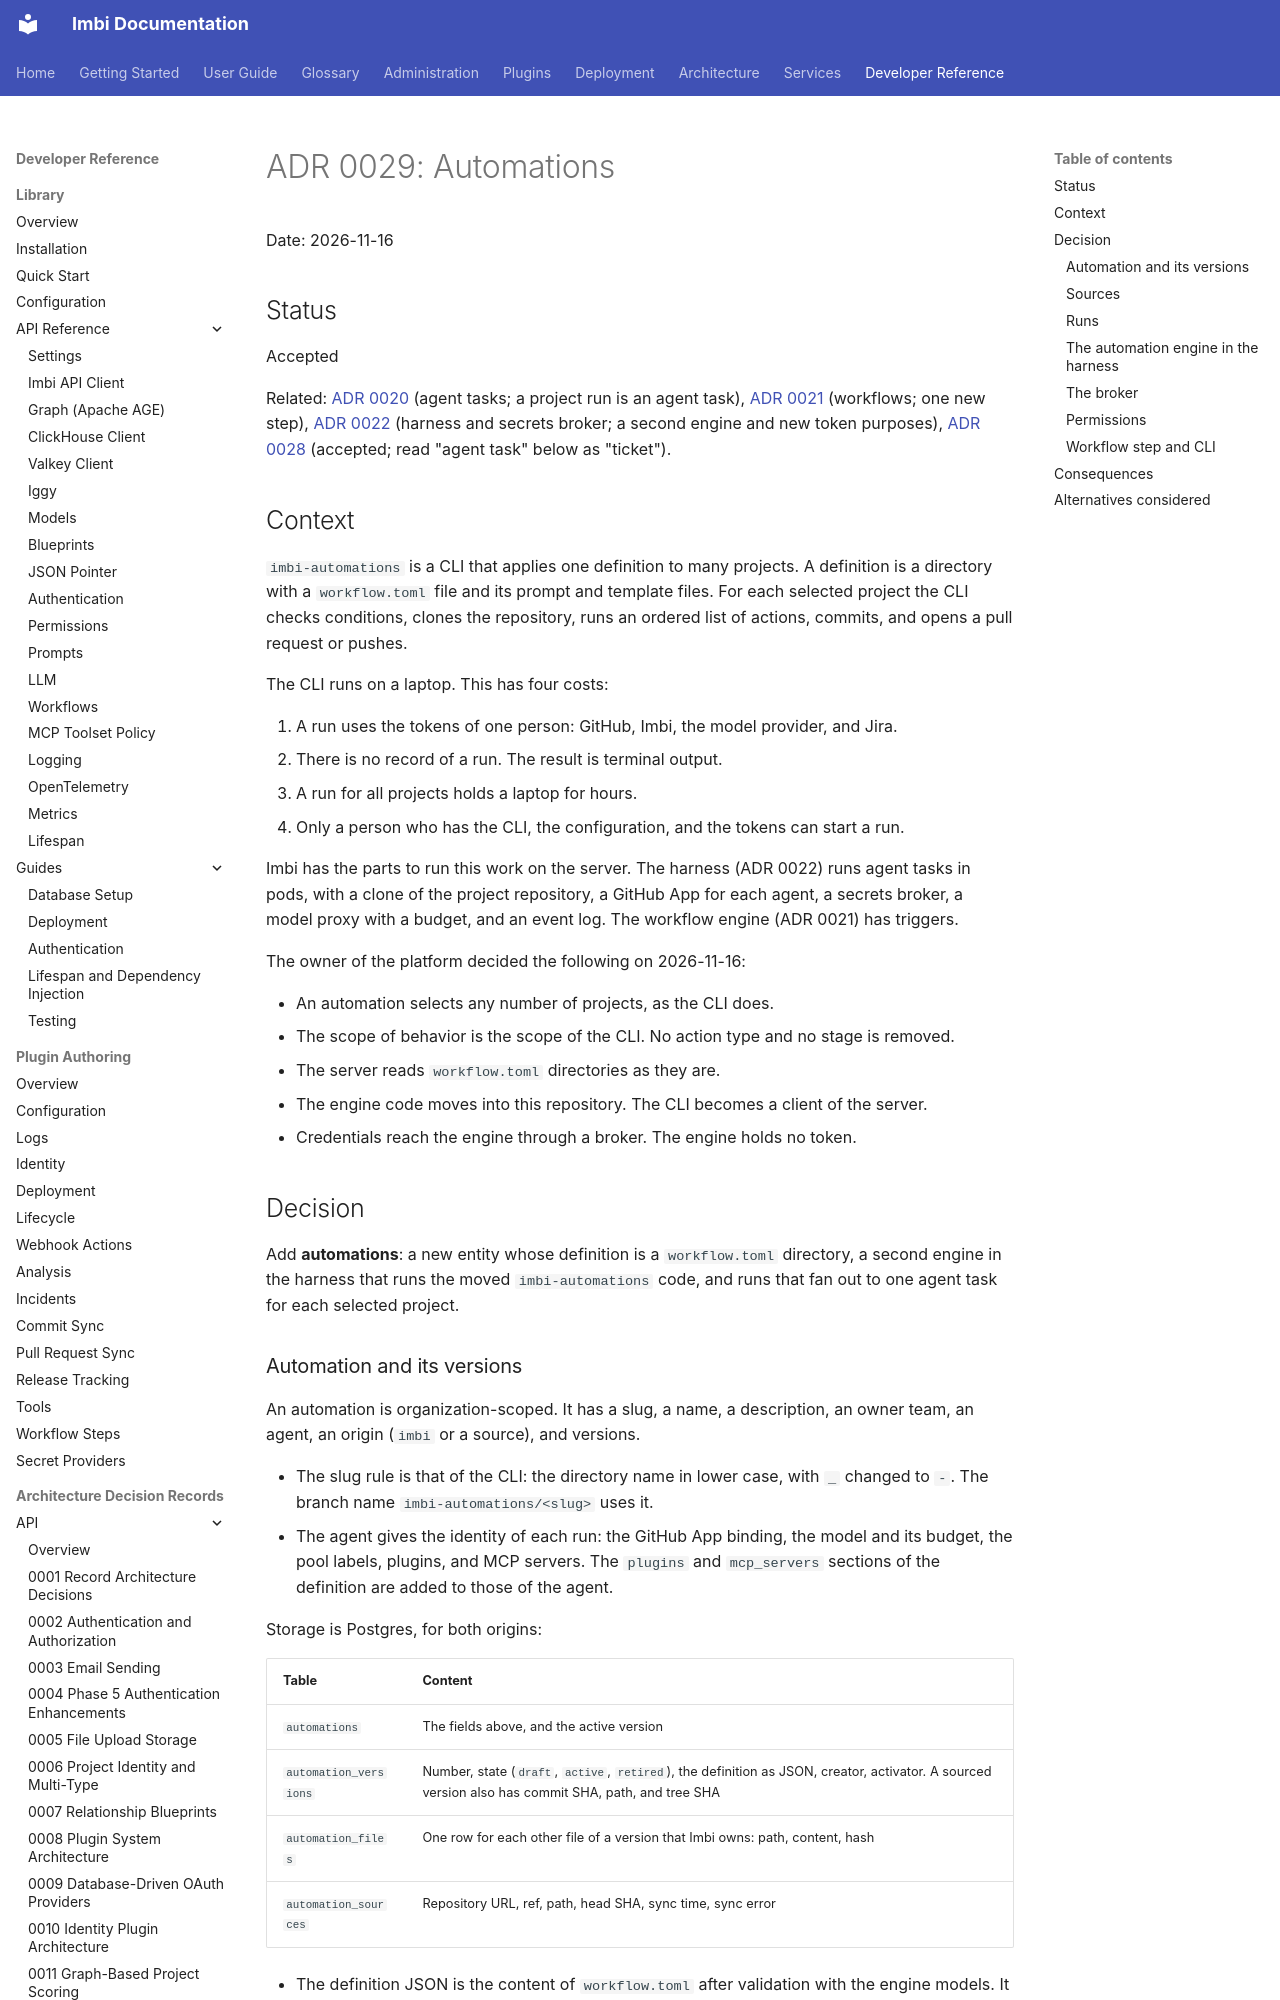

repository: AWeber-Imbi/imbi · page: api/adr/0029-automations/index.html · generator: mkdocs

# ADR 0029: Automations

Date: 2026-11-16

## Status

Accepted

Related: [ADR 0020](0020-agent-task-contract.md) (agent tasks; a project
run is an agent task), [ADR 0021](0021-workflow-contract.md) (workflows;
one new step), [ADR 0022](0022-agent-harness-and-secrets-broker.md)
(harness and secrets broker; a second engine and new token purposes),
[ADR 0028](0028-tasks-become-tickets.md) (accepted; read "agent task"
below as "ticket").

## Context

`imbi-automations` is a CLI that applies one definition to many
projects. A definition is a directory with a `workflow.toml` file and
its prompt and template files. For each selected project the CLI checks
conditions, clones the repository, runs an ordered list of actions,
commits, and opens a pull request or pushes.

The CLI runs on a laptop. This has four costs:

1. A run uses the tokens of one person: GitHub, Imbi, the model
   provider, and Jira.
2. There is no record of a run. The result is terminal output.
3. A run for all projects holds a laptop for hours.
4. Only a person who has the CLI, the configuration, and the tokens can
   start a run.

Imbi has the parts to run this work on the server. The harness (ADR
0022) runs agent tasks in pods, with a clone of the project repository,
a GitHub App for each agent, a secrets broker, a model proxy with a
budget, and an event log. The workflow engine (ADR 0021) has triggers.

The owner of the platform decided the following on 2026-11-16:

- An automation selects any number of projects, as the CLI does.
- The scope of behavior is the scope of the CLI. No action type and no
  stage is removed.
- The server reads `workflow.toml` directories as they are.
- The engine code moves into this repository. The CLI becomes a client
  of the server.
- Credentials reach the engine through a broker. The engine holds no
  token.

## Decision

Add **automations**: a new entity whose definition is a `workflow.toml`
directory, a second engine in the harness that runs the moved
`imbi-automations` code, and runs that fan out to one agent task for
each selected project.
